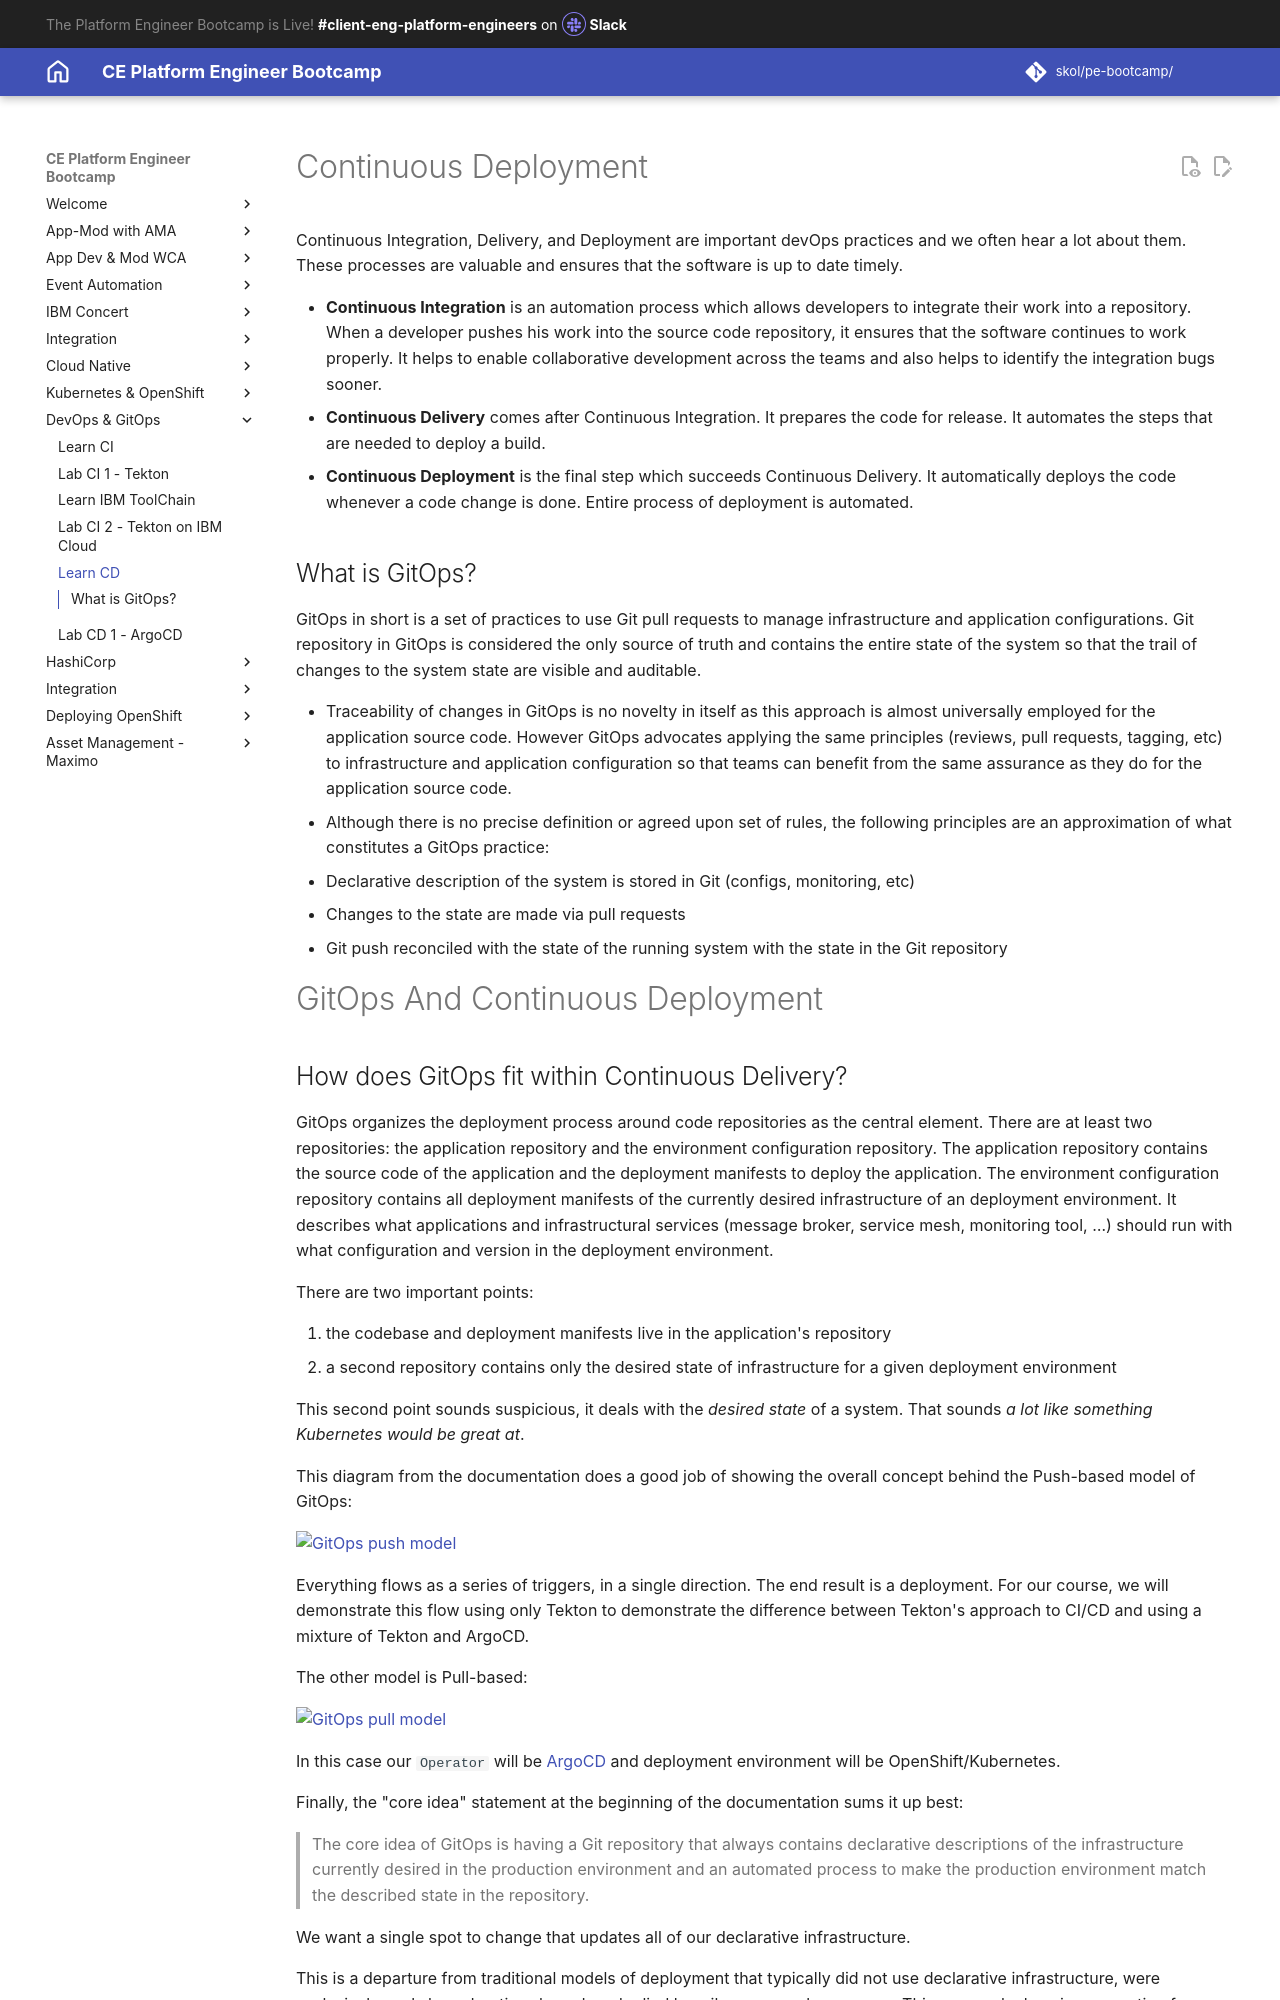

repository: jabbott7335/ce-pe-bootcamp · page: devops/argocd/index.html · generator: mkdocs

# Continuous Deployment

Continuous Integration, Delivery, and Deployment are important devOps practices and we often hear a lot about them. These processes are valuable and ensures that the software is up to date timely.

- **Continuous Integration** is an automation process which allows developers to integrate their work into a repository. When a developer pushes his work into the source code repository, it ensures that the software continues to work properly. It helps to enable collaborative development across the teams and also helps to identify the integration bugs sooner.
- **Continuous Delivery** comes after Continuous Integration. It prepares the code for release. It automates the steps that are needed to deploy a build.
- **Continuous Deployment** is the final step which succeeds Continuous Delivery. It automatically deploys the code whenever a code change is done. Entire process of deployment is automated.

## What is GitOps?
GitOps in short is a set of practices to use Git pull requests to manage infrastructure and application configurations. Git repository in GitOps is considered the only source of truth and contains the entire state of the system so that the trail of changes to the system state are visible and auditable.

- Traceability of changes in GitOps is no novelty in itself as this approach is almost universally employed for the application source code. However GitOps advocates applying the same principles (reviews, pull requests, tagging, etc) to infrastructure and application
configuration so that teams can benefit from the same assurance as they do for the application source code.
- Although there is no precise definition or agreed upon set of rules, the following principles are an approximation of what constitutes a GitOps practice:
  - Declarative description of the system is stored in Git (configs, monitoring, etc)
  - Changes to the state are made via pull requests
  - Git push reconciled with the state of the running system with the state in the Git repository

# GitOps And Continuous Deployment
